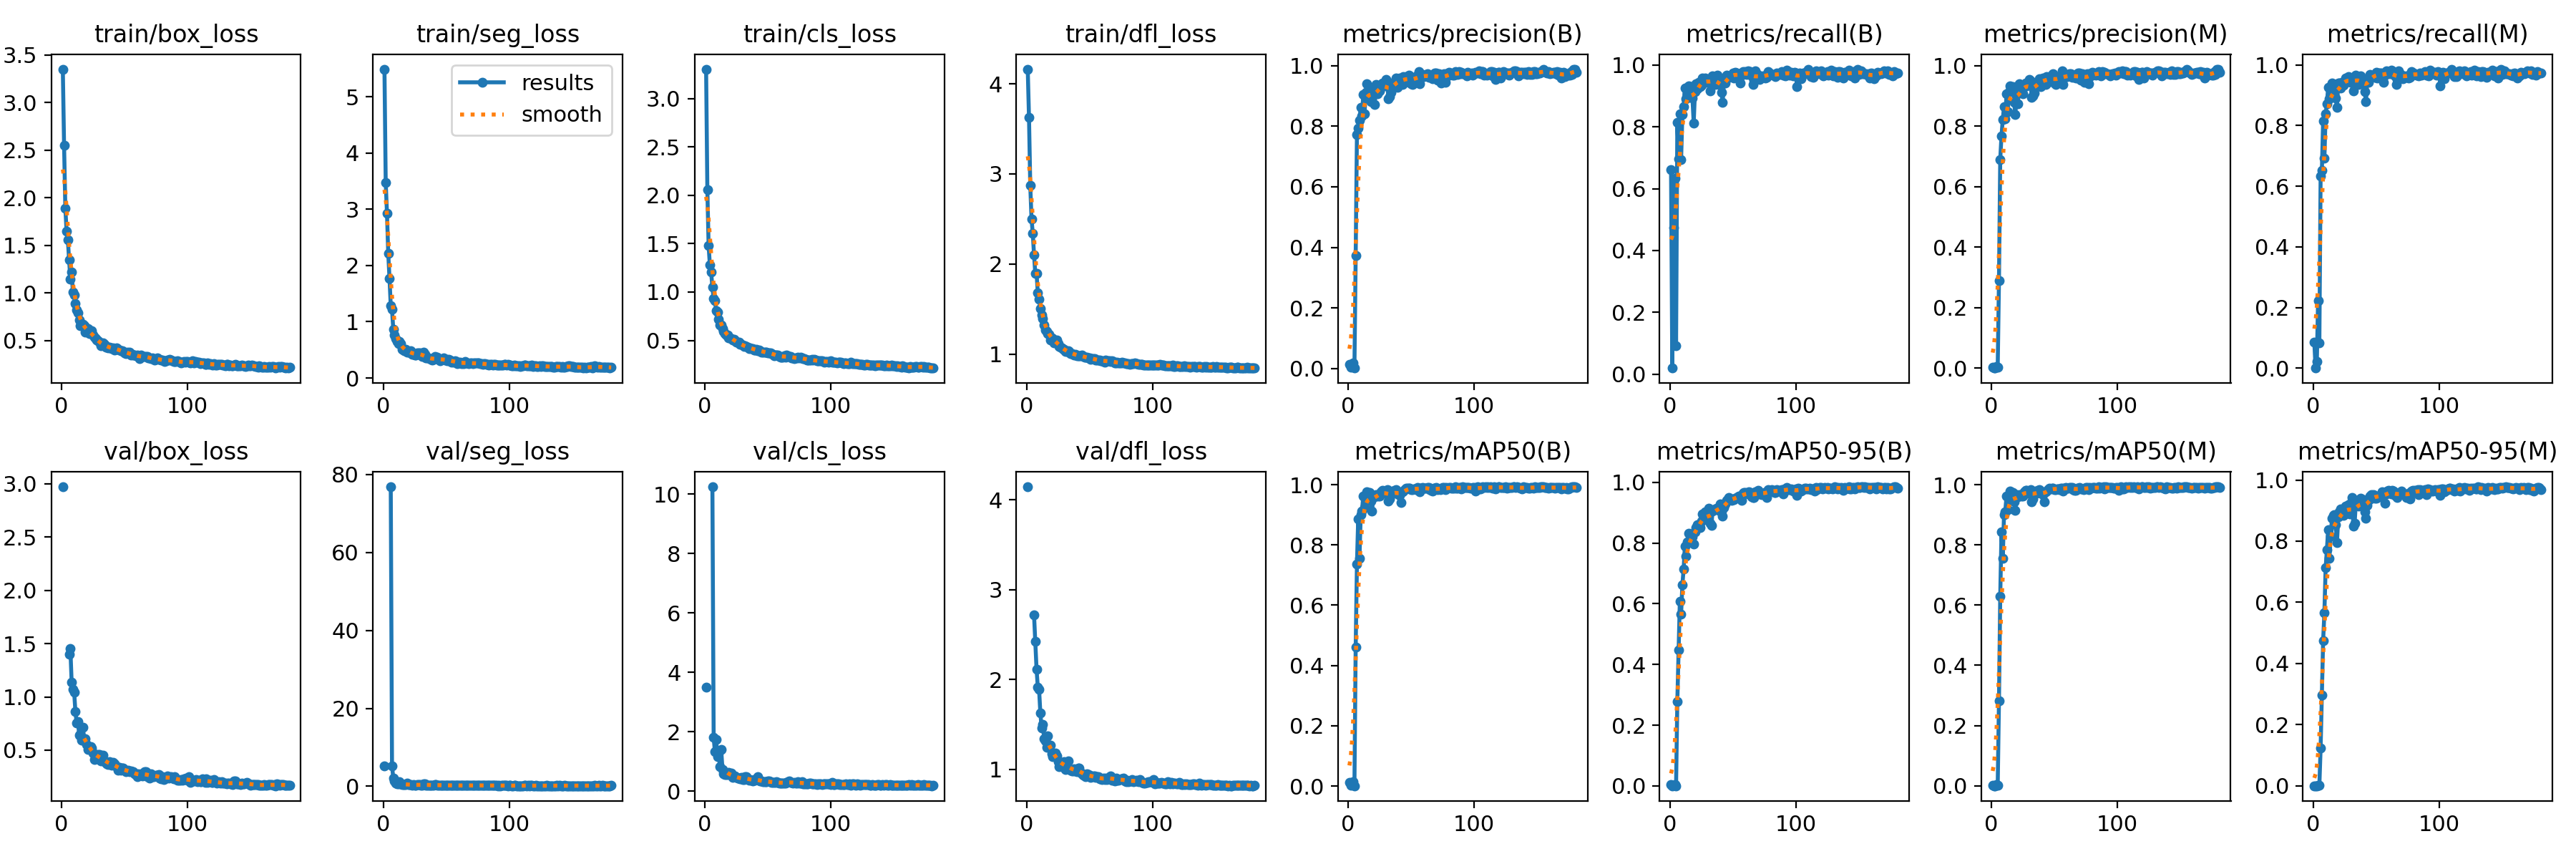

Values plotted in this chart, from the file beside it:
epoch, train/box_loss, train/seg_loss, train/cls_loss, train/dfl_loss, metrics/precision(B), metrics/recall(B), metrics/mAP50(B), metrics/mAP50-95(B), metrics/precision(M), metrics/recall(M), metrics/mAP50(M), metrics/mAP50-95(M), val/box_loss, val/seg_loss, val/cls_loss, val/dfl_loss, lr/pg0, lr/pg1, lr/pg2
1, 3.35, 5.492, 3.304, 4.163, 0.01329, 0.6625, 0.01185, 0.00384, 0.00171, 0.08517, 0.00093, 0.00014, 2.972, 5.179, 3.504, 4.145, 0.00038, 0.00038, 0.00038
2, 2.553, 3.474, 2.055, 3.624, 0.00511, 0.01998, 0.00259, 0.0005, 0, 0, 0, 0, nan, nan, nan, nan, 0.0007787, 0.0007787, 0.0007787
3, 1.891, 2.928, 1.478, 2.87, 0.00949, 0.4732, 0.00784, 0.00236, 0.00044, 0.02208, 0.00024, 3e-05, nan, nan, nan, nan, 0.001176, 0.001176, 0.001176
4, 1.647, 2.217, 1.28, 2.5, 0.01817, 0.6341, 0.01538, 0.00533, 0.00491, 0.2229, 0.00309, 0.00123, nan, nan, nan, nan, 0.001572, 0.001572, 0.001572
5, 1.562, 1.772, 1.204, 2.339, 0.00187, 0.09148, 0.00103, 0.00054, 0.00169, 0.08307, 0.00093, 0.0005, nan, nan, nan, nan, 0.001967, 0.001967, 0.001967
6, 1.346, 1.282, 1.05, 2.099, 0.3727, 0.8149, 0.461, 0.2783, 0.2895, 0.633, 0.2819, 0.1227, 1.398, 76.86, 10.24, 2.717, 0.001983, 0.001983, 0.001983
7, 1.148, 1.216, 0.9296, 1.892, 0.7722, 0.6951, 0.7361, 0.4481, 0.69, 0.652, 0.6281, 0.2956, 1.452, 5.285, 1.811, 2.423, 0.001983, 0.001983, 0.001983
8, 1.223, 0.8675, 0.9103, 1.893, 0.7927, 0.8412, 0.8864, 0.6076, 0.7674, 0.8149, 0.8422, 0.4748, 1.141, 2.126, 1.328, 2.114, 0.00198, 0.00198, 0.00198
9, 1.009, 0.7597, 0.8065, 1.677, 0.8205, 0.694, 0.7557, 0.5664, 0.821, 0.6919, 0.7541, 0.5658, 1.072, 1.341, 1.732, 1.914, 0.001977, 0.001977, 0.001977
10, 0.9811, 0.7029, 0.7891, 1.607, 0.8622, 0.8402, 0.8999, 0.6613, 0.8637, 0.8398, 0.8992, 0.7133, 1.045, 0.7944, 1.17, 1.891, 0.001973, 0.001973, 0.001973
11, 0.8939, 0.6473, 0.722, 1.503, 0.8327, 0.8643, 0.9126, 0.7147, 0.8229, 0.8717, 0.9106, 0.7728, 0.8615, 0.6595, 1.282, 1.631, 0.00197, 0.00197, 0.00197
12, 0.8215, 0.6145, 0.6608, 1.431, 0.9034, 0.9253, 0.962, 0.7892, 0.9074, 0.9272, 0.9624, 0.8377, 0.7554, 0.5635, 0.8151, 1.464, 0.001967, 0.001967, 0.001967
13, 0.7894, 0.6464, 0.6576, 1.394, 0.8412, 0.8911, 0.9232, 0.7568, 0.8475, 0.8884, 0.9178, 0.7447, 0.7688, 1.163, 1.395, 1.503, 0.001963, 0.001963, 0.001963
14, 0.7179, 0.6153, 0.6259, 1.319, 0.9113, 0.9074, 0.9492, 0.8043, 0.9148, 0.9012, 0.9476, 0.8158, 0.6432, 0.6738, 0.7303, 1.341, 0.00196, 0.00196, 0.00196
15, 0.6591, 0.5061, 0.5937, 1.263, 0.9392, 0.9327, 0.9763, 0.8316, 0.9334, 0.9401, 0.9776, 0.8739, 0.6465, 0.4315, 0.58, 1.321, 0.001957, 0.001957, 0.001957
16, 0.6748, 0.5021, 0.5739, 1.254, 0.9167, 0.9001, 0.9588, 0.8297, 0.922, 0.9054, 0.9611, 0.8851, 0.5934, 0.3969, 0.5593, 1.248, 0.001953, 0.001953, 0.001953
17, 0.674, 0.4865, 0.5578, 1.227, 0.9285, 0.9292, 0.9746, 0.805, 0.9296, 0.9303, 0.9741, 0.8862, 0.7174, 0.4058, 0.5521, 1.372, 0.00195, 0.00195, 0.00195
18, 0.6558, 0.5062, 0.5588, 1.222, 0.8799, 0.8933, 0.9454, 0.8205, 0.8778, 0.8912, 0.9442, 0.8531, 0.5875, 0.5082, 0.5608, 1.246, 0.001947, 0.001947, 0.001947
19, 0.5896, 0.4641, 0.5291, 1.158, 0.8892, 0.8118, 0.9113, 0.7973, 0.8371, 0.8595, 0.9135, 0.7942, 0.6051, 0.746, 0.6222, 1.268, 0.001943, 0.001943, 0.001943
20, 0.6134, 0.4568, 0.5282, 1.177, 0.9089, 0.9148, 0.9627, 0.8368, 0.9049, 0.9404, 0.9663, 0.8796, 0.5529, 0.396, 0.5688, 1.177, 0.00194, 0.00194, 0.00194
21, 0.6246, 0.4589, 0.5198, 1.168, 0.8721, 0.9389, 0.9592, 0.8499, 0.873, 0.94, 0.959, 0.8967, 0.5085, 0.3674, 0.606, 1.139, 0.001937, 0.001937, 0.001937
22, 0.5727, 0.4829, 0.5068, 1.124, 0.9382, 0.9232, 0.9676, 0.8605, 0.939, 0.9232, 0.9679, 0.9049, 0.5176, 0.3892, 0.4706, 1.156, 0.001933, 0.001933, 0.001933
23, 0.5957, 0.425, 0.5106, 1.147, 0.9065, 0.9443, 0.9634, 0.8534, 0.9106, 0.9427, 0.9642, 0.8913, 0.5314, 0.3567, 0.5075, 1.181, 0.00193, 0.00193, 0.00193
24, 0.6011, 0.4185, 0.4954, 1.158, 0.9177, 0.9306, 0.9615, 0.85, 0.9201, 0.9337, 0.963, 0.885, 0.5217, 0.4017, 0.5082, 1.149, 0.001927, 0.001927, 0.001927
25, 0.5633, 0.403, 0.4849, 1.117, 0.9165, 0.9353, 0.9617, 0.8712, 0.9073, 0.9474, 0.9629, 0.8954, 0.4762, 0.3392, 0.4605, 1.089, 0.001923, 0.001923, 0.001923
26, 0.5346, 0.4104, 0.4804, 1.087, 0.9334, 0.9574, 0.9761, 0.8963, 0.9333, 0.9566, 0.9764, 0.9151, 0.4111, 0.2759, 0.4434, 1.032, 0.00192, 0.00192, 0.00192
27, 0.52, 0.4502, 0.4785, 1.077, 0.9418, 0.9534, 0.9816, 0.8848, 0.9429, 0.9544, 0.9818, 0.8917, 0.4623, 0.4407, 0.4454, 1.07, 0.001917, 0.001917, 0.001917
28, 0.5106, 0.4419, 0.4569, 1.066, 0.9353, 0.9579, 0.9796, 0.9025, 0.9337, 0.9611, 0.9803, 0.919, 0.4191, 0.3663, 0.4077, 1.03, 0.001913, 0.001913, 0.001913
29, 0.4969, 0.4459, 0.4572, 1.053, 0.9338, 0.9474, 0.971, 0.879, 0.9368, 0.9464, 0.9713, 0.8892, 0.4596, 0.4118, 0.4516, 1.081, 0.00191, 0.00191, 0.00191
30, 0.482, 0.4049, 0.4492, 1.048, 0.9538, 0.9432, 0.9786, 0.8829, 0.9539, 0.9432, 0.9787, 0.9239, 0.4599, 0.324, 0.3981, 1.089, 0.001907, 0.001907, 0.001907
31, 0.4488, 0.3803, 0.4406, 1.028, 0.948, 0.9516, 0.9829, 0.9149, 0.9502, 0.9537, 0.9835, 0.9428, 0.3971, 0.2562, 0.3822, 1.001, 0.001903, 0.001903, 0.001903
32, 0.4651, 0.4569, 0.4451, 1.029, 0.8905, 0.9152, 0.9447, 0.8655, 0.8942, 0.9155, 0.9441, 0.8491, 0.4254, 0.6714, 0.4951, 1.034, 0.0019, 0.0019, 0.0019
33, 0.4779, 0.4152, 0.438, 1.04, 0.8983, 0.9472, 0.9516, 0.8569, 0.8993, 0.9483, 0.9525, 0.858, 0.4537, 0.5654, 0.4925, 1.092, 0.001897, 0.001897, 0.001897
34, 0.4644, 0.3572, 0.43, 1.029, 0.9107, 0.9656, 0.9734, 0.9051, 0.9102, 0.9674, 0.9734, 0.928, 0.3907, 0.2798, 0.404, 1.007, 0.001893, 0.001893, 0.001893
35, 0.4354, 0.3597, 0.4155, 1.003, 0.9378, 0.9558, 0.9789, 0.9102, 0.9361, 0.9621, 0.9793, 0.9323, 0.3877, 0.2778, 0.3612, 0.9951, 0.00189, 0.00189, 0.00189
36, 0.4368, 0.3551, 0.4252, 1.007, 0.9426, 0.9359, 0.9705, 0.9131, 0.9426, 0.9359, 0.9715, 0.9154, 0.3719, 0.3213, 0.3953, 0.9866, 0.001887, 0.001887, 0.001887
37, 0.4282, 0.3382, 0.4159, 0.9969, 0.9372, 0.96, 0.9816, 0.9137, 0.9458, 0.9527, 0.981, 0.9223, 0.3668, 0.3446, 0.3584, 0.9861, 0.001883, 0.001883, 0.001883
38, 0.4284, 0.3271, 0.4187, 0.9923, 0.9595, 0.9674, 0.9833, 0.9141, 0.9574, 0.9653, 0.9831, 0.9408, 0.3904, 0.2598, 0.3523, 1.009, 0.00188, 0.00188, 0.00188
39, 0.4261, 0.3223, 0.4039, 0.9952, 0.9283, 0.9359, 0.9694, 0.9079, 0.9306, 0.9453, 0.9727, 0.9247, 0.3729, 0.2554, 0.3957, 0.9832, 0.001877, 0.001877, 0.001877
40, 0.4193, 0.328, 0.3995, 0.9833, 0.9537, 0.9506, 0.9769, 0.9289, 0.9537, 0.9506, 0.9767, 0.9367, 0.3576, 0.2687, 0.3645, 0.9745, 0.001873, 0.001873, 0.001873
41, 0.428, 0.3767, 0.4108, 0.9845, 0.9585, 0.9106, 0.9647, 0.9046, 0.958, 0.9124, 0.9667, 0.8956, 0.3831, 0.3924, 0.4089, 1.016, 0.00187, 0.00187, 0.00187
42, 0.4037, 0.341, 0.3906, 0.9785, 0.9523, 0.8801, 0.9416, 0.889, 0.9523, 0.8801, 0.9422, 0.8741, 0.3754, 0.389, 0.478, 1.017, 0.001867, 0.001867, 0.001867
43, 0.4097, 0.369, 0.404, 0.9823, 0.9365, 0.9474, 0.9762, 0.9174, 0.9365, 0.9474, 0.9766, 0.9176, 0.3521, 0.3575, 0.3584, 0.97, 0.001863, 0.001863, 0.001863
44, 0.4282, 0.3315, 0.3947, 0.9858, 0.9631, 0.9422, 0.9788, 0.9283, 0.9625, 0.9438, 0.9795, 0.934, 0.3446, 0.2691, 0.3426, 0.9536, 0.00186, 0.00186, 0.00186
45, 0.4113, 0.306, 0.3777, 0.9758, 0.9456, 0.9677, 0.9842, 0.9395, 0.9456, 0.9677, 0.984, 0.9478, 0.3149, 0.2389, 0.3387, 0.9368, 0.001857, 0.001857, 0.001857
46, 0.4008, 0.3288, 0.3807, 0.9679, 0.9637, 0.9632, 0.9884, 0.9448, 0.9626, 0.9621, 0.9882, 0.9523, 0.3372, 0.2688, 0.3122, 0.9469, 0.001853, 0.001853, 0.001853
47, 0.3946, 0.3291, 0.38, 0.9674, 0.9538, 0.96, 0.9872, 0.9501, 0.9528, 0.959, 0.987, 0.9412, 0.3094, 0.3275, 0.3106, 0.9217, 0.00185, 0.00185, 0.00185
48, 0.3933, 0.3514, 0.3813, 0.9619, 0.9677, 0.9643, 0.9887, 0.9415, 0.9677, 0.9643, 0.9887, 0.9521, 0.3299, 0.278, 0.3166, 0.9482, 0.001847, 0.001847, 0.001847
49, 0.384, 0.3239, 0.3814, 0.9574, 0.967, 0.9653, 0.9884, 0.9398, 0.9723, 0.9605, 0.9883, 0.9395, 0.3296, 0.2717, 0.3228, 0.9462, 0.001844, 0.001844, 0.001844
50, 0.3702, 0.3255, 0.3739, 0.9546, 0.9401, 0.9741, 0.9825, 0.9458, 0.9412, 0.9757, 0.9829, 0.9402, 0.3148, 0.2616, 0.3388, 0.9354, 0.00184, 0.00184, 0.00184
51, 0.3668, 0.3121, 0.3675, 0.9407, 0.9382, 0.9578, 0.9832, 0.9429, 0.9382, 0.9578, 0.9833, 0.9472, 0.2967, 0.2365, 0.3404, 0.9149, 0.001837, 0.001837, 0.001837
52, 0.3778, 0.3333, 0.3741, 0.9521, 0.9498, 0.9753, 0.9866, 0.9469, 0.9488, 0.9742, 0.9864, 0.9479, 0.3026, 0.2484, 0.3111, 0.9181, 0.001834, 0.001834, 0.001834
53, 0.3712, 0.3174, 0.3665, 0.9494, 0.9622, 0.9748, 0.9863, 0.9498, 0.9622, 0.9748, 0.9863, 0.9448, 0.3129, 0.2363, 0.3033, 0.9234, 0.00183, 0.00183, 0.00183
54, 0.3815, 0.2857, 0.3564, 0.9488, 0.9556, 0.9726, 0.9846, 0.9524, 0.9556, 0.9726, 0.9845, 0.9467, 0.2977, 0.2308, 0.3022, 0.9238, 0.001827, 0.001827, 0.001827
55, 0.3525, 0.2975, 0.3449, 0.9326, 0.9686, 0.9716, 0.9895, 0.9542, 0.9686, 0.9716, 0.9894, 0.9604, 0.3067, 0.2132, 0.2855, 0.9142, 0.001824, 0.001824, 0.001824
56, 0.3536, 0.2814, 0.3515, 0.9361, 0.9808, 0.9422, 0.9882, 0.9527, 0.9819, 0.9432, 0.9882, 0.9513, 0.2981, 0.236, 0.2986, 0.9163, 0.00182, 0.00182, 0.00182
57, 0.347, 0.3085, 0.3516, 0.9349, 0.9406, 0.9658, 0.9775, 0.9411, 0.9366, 0.9674, 0.9776, 0.923, 0.2975, 0.2903, 0.3285, 0.9167, 0.001817, 0.001817, 0.001817
58, 0.3495, 0.2972, 0.3502, 0.9329, 0.9608, 0.9795, 0.9892, 0.9634, 0.9608, 0.9798, 0.9892, 0.9533, 0.2775, 0.2028, 0.29, 0.8952, 0.001814, 0.001814, 0.001814
59, 0.3446, 0.2615, 0.336, 0.9258, 0.971, 0.9758, 0.9914, 0.9673, 0.971, 0.9758, 0.9914, 0.9644, 0.2699, 0.1981, 0.2666, 0.897, 0.00181, 0.00181, 0.00181
60, 0.3463, 0.2633, 0.327, 0.9268, 0.9626, 0.9779, 0.9887, 0.9672, 0.9626, 0.9779, 0.9887, 0.9655, 0.2526, 0.1971, 0.2756, 0.8841, 0.001807, 0.001807, 0.001807
... 121 more rows
